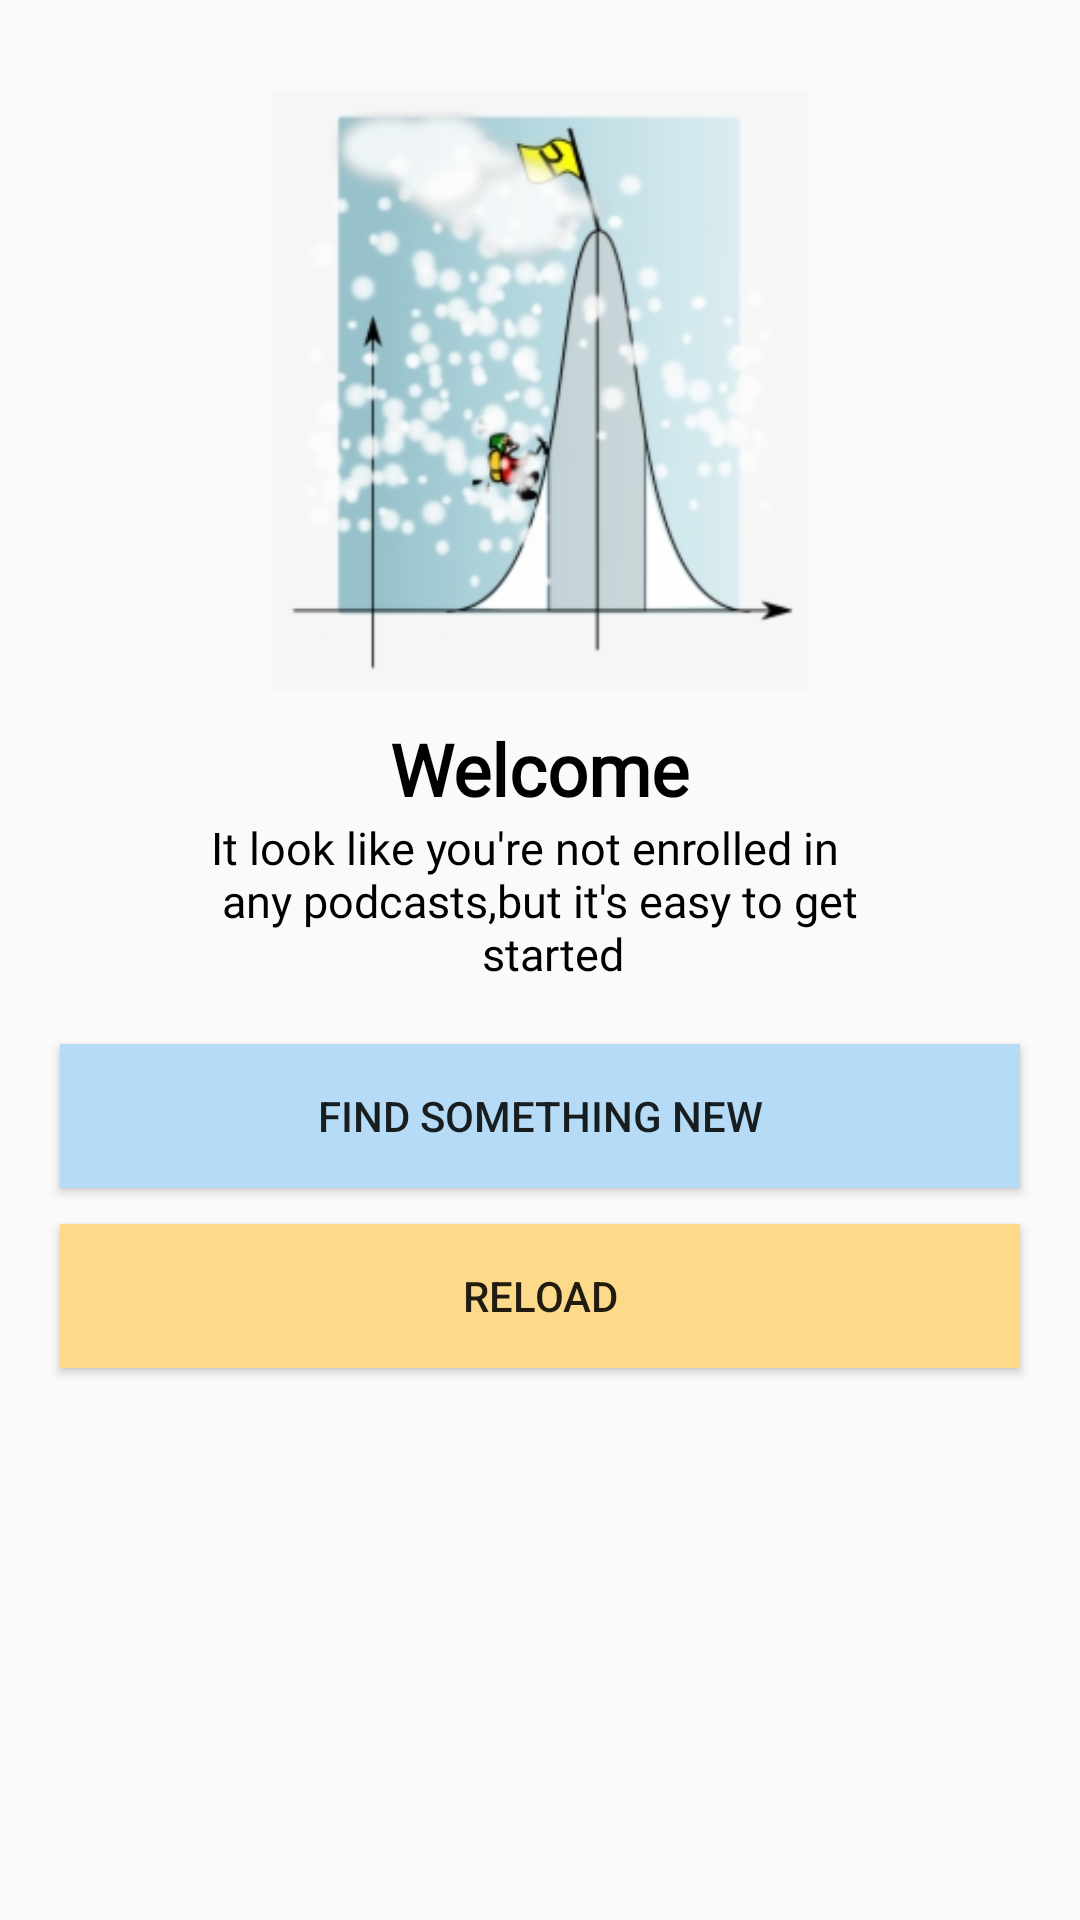

Android layout source for this screen:
<!-- AndroidManifest.xml: application theme Platform.MaterialComponents.Light -->
<!-- res/layout/fragment_reload.xml -->
<?xml version="1.0" encoding="utf-8"?>
<LinearLayout xmlns:android="http://schemas.android.com/apk/res/android"
    xmlns:app="http://schemas.android.com/apk/res-auto"
    android:orientation="vertical"
    android:layout_width="match_parent"
    android:layout_height="match_parent"
    app:layout_behavior="@string/bottom_sheet_behavior"
    android:layout_marginTop="10dp">
    <ImageView
        android:layout_width="match_parent"
        android:layout_height="200dp"
        android:src="@drawable/climb"
        android:layout_gravity="center"
        android:layout_marginTop="30dp"/>
    <TextView
        android:layout_width="wrap_content"
        android:layout_height="wrap_content"
        android:text="Welcome"
        android:textStyle="bold"
        android:textSize="@dimen/text_heading_1x"
        android:textColor="@android:color/black"
        android:fontFamily="@font/cambay"
        android:layout_gravity="center"
        android:layout_marginTop="10dp"/>
    <TextView
        android:layout_width="wrap_content"
        android:layout_height="wrap_content"
        android:text="@string/txt_try_again"
        android:layout_gravity="center"
        android:maxLines="3"
        android:layout_marginStart="50dp"
        android:layout_marginEnd="50dp"
        android:fontFamily="@font/cambay"
        android:textSize="15sp"
        android:textColor="@android:color/black"
        />
    <androidx.appcompat.widget.AppCompatButton
        android:id="@+id/btnFindSthNew"
        android:layout_width="match_parent"
        android:layout_height="wrap_content"
        style="@style/ShapeAppearanceOverlay.MyApp.Button.round"
        android:text="@string/txt_find_sth_new"
        android:layout_gravity="center"
        android:background="@color/emptyViewBtnOne"
        android:layout_marginStart="@dimen/margin_medium_3"
        android:layout_marginEnd="@dimen/margin_medium_3"
        android:layout_marginTop="20dp"/>
    <androidx.appcompat.widget.AppCompatButton
        android:id="@+id/btnReload"
        android:layout_width="match_parent"
        android:layout_height="wrap_content"
        android:text="@string/txt_reload"
        android:layout_gravity="center"
        android:background="@color/categoryOne"
        android:layout_marginStart="@dimen/margin_medium_3"
        android:layout_marginEnd="@dimen/margin_medium_3"
        android:layout_marginTop="12dp"/>
</LinearLayout>
<!-- resources referenced by this layout -->
<resources>
  <color name="categoryOne">#FDDA8A</color>
  <color name="emptyViewBtnOne">#B5DBF7</color>
  <dimen name="margin_medium_3">20dp</dimen>
  <dimen name="text_heading_1x">24sp</dimen>
  <!-- drawable climb: png bitmap (drawable, 33277 bytes) -->
  <string name="txt_find_sth_new">Find Something new</string>
  <string name="txt_reload">Reload</string>
  <string name="txt_try_again">It look like you\'re not enrolled in \n any podcasts,but it\'s easy to get   \n \t\t\t\t\t\t\t\t\t\t\t\t\t         started</string>
  <style name="ShapeAppearanceOverlay.MyApp.Button.round" parent="">
          <item name="cornerFamily">rounded</item>
          <item name="cornerSizeTopRight">32dp</item>
          <item name="cornerSizeBottomRight">32dp</item>
          <item name="cornerSizeBottomLeft">32dp</item>
          <item name="cornerSizeTopLeft">32dp</item>
      </style>
</resources>
